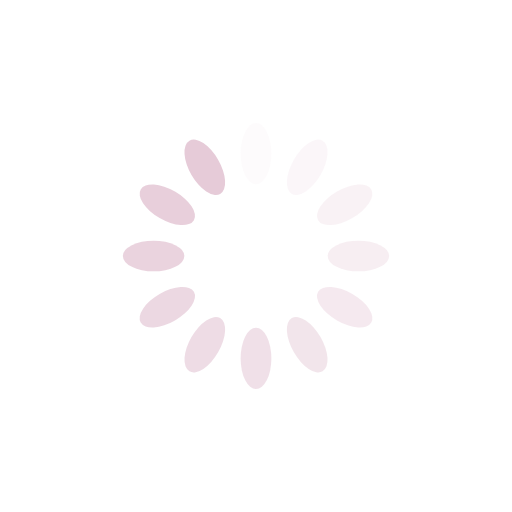
t = 0.00 s
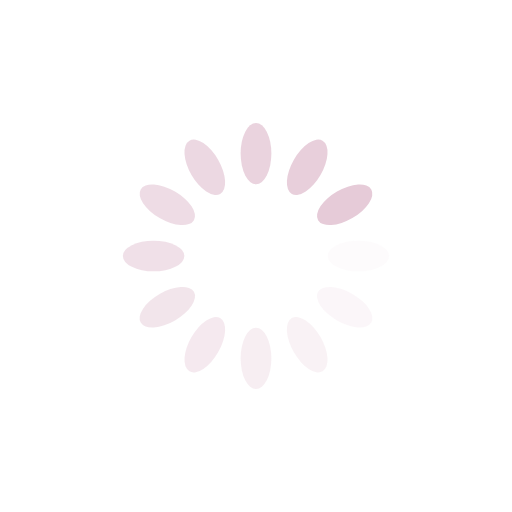
t = 0.25 s
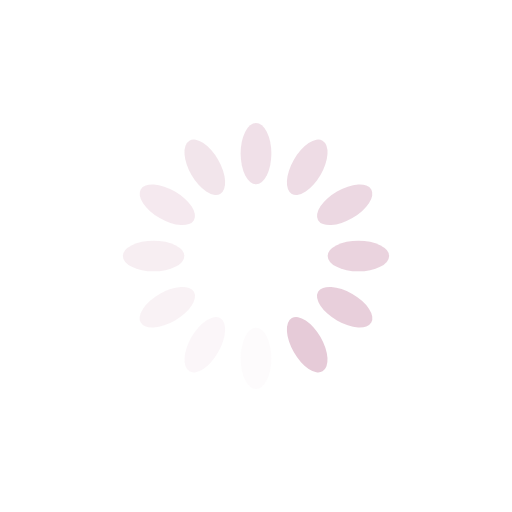
t = 0.50 s
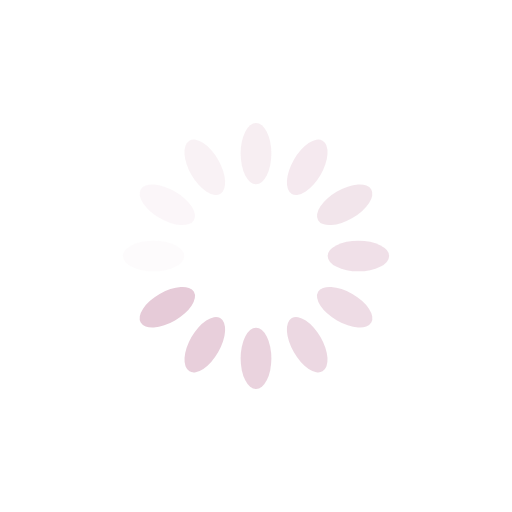
t = 0.75 s

The animated SVG that drew these frames (rendered in a browser with its animation timeline set to each time). Animation: 12 SMIL elements (animate=12); one cycle of 1.00 s, repeats indefinitely.

<?xml version="1.0" encoding="utf-8"?>
<svg xmlns="http://www.w3.org/2000/svg" xmlns:xlink="http://www.w3.org/1999/xlink" style="margin: auto; background: none; display: block; shape-rendering: auto;" width="200px" height="200px" viewBox="0 0 100 100" preserveAspectRatio="xMidYMid">
<g transform="rotate(0 50 50)">
  <rect x="47" y="24" rx="3" ry="6" width="6" height="12" fill="#e6cbd8">
    <animate attributeName="opacity" values="1;0" keyTimes="0;1" dur="1s" begin="-0.9166666666666666s" repeatCount="indefinite"></animate>
  </rect>
</g><g transform="rotate(30 50 50)">
  <rect x="47" y="24" rx="3" ry="6" width="6" height="12" fill="#e6cbd8">
    <animate attributeName="opacity" values="1;0" keyTimes="0;1" dur="1s" begin="-0.8333333333333334s" repeatCount="indefinite"></animate>
  </rect>
</g><g transform="rotate(60 50 50)">
  <rect x="47" y="24" rx="3" ry="6" width="6" height="12" fill="#e6cbd8">
    <animate attributeName="opacity" values="1;0" keyTimes="0;1" dur="1s" begin="-0.75s" repeatCount="indefinite"></animate>
  </rect>
</g><g transform="rotate(90 50 50)">
  <rect x="47" y="24" rx="3" ry="6" width="6" height="12" fill="#e6cbd8">
    <animate attributeName="opacity" values="1;0" keyTimes="0;1" dur="1s" begin="-0.6666666666666666s" repeatCount="indefinite"></animate>
  </rect>
</g><g transform="rotate(120 50 50)">
  <rect x="47" y="24" rx="3" ry="6" width="6" height="12" fill="#e6cbd8">
    <animate attributeName="opacity" values="1;0" keyTimes="0;1" dur="1s" begin="-0.5833333333333334s" repeatCount="indefinite"></animate>
  </rect>
</g><g transform="rotate(150 50 50)">
  <rect x="47" y="24" rx="3" ry="6" width="6" height="12" fill="#e6cbd8">
    <animate attributeName="opacity" values="1;0" keyTimes="0;1" dur="1s" begin="-0.5s" repeatCount="indefinite"></animate>
  </rect>
</g><g transform="rotate(180 50 50)">
  <rect x="47" y="24" rx="3" ry="6" width="6" height="12" fill="#e6cbd8">
    <animate attributeName="opacity" values="1;0" keyTimes="0;1" dur="1s" begin="-0.4166666666666667s" repeatCount="indefinite"></animate>
  </rect>
</g><g transform="rotate(210 50 50)">
  <rect x="47" y="24" rx="3" ry="6" width="6" height="12" fill="#e6cbd8">
    <animate attributeName="opacity" values="1;0" keyTimes="0;1" dur="1s" begin="-0.3333333333333333s" repeatCount="indefinite"></animate>
  </rect>
</g><g transform="rotate(240 50 50)">
  <rect x="47" y="24" rx="3" ry="6" width="6" height="12" fill="#e6cbd8">
    <animate attributeName="opacity" values="1;0" keyTimes="0;1" dur="1s" begin="-0.25s" repeatCount="indefinite"></animate>
  </rect>
</g><g transform="rotate(270 50 50)">
  <rect x="47" y="24" rx="3" ry="6" width="6" height="12" fill="#e6cbd8">
    <animate attributeName="opacity" values="1;0" keyTimes="0;1" dur="1s" begin="-0.16666666666666666s" repeatCount="indefinite"></animate>
  </rect>
</g><g transform="rotate(300 50 50)">
  <rect x="47" y="24" rx="3" ry="6" width="6" height="12" fill="#e6cbd8">
    <animate attributeName="opacity" values="1;0" keyTimes="0;1" dur="1s" begin="-0.08333333333333333s" repeatCount="indefinite"></animate>
  </rect>
</g><g transform="rotate(330 50 50)">
  <rect x="47" y="24" rx="3" ry="6" width="6" height="12" fill="#e6cbd8">
    <animate attributeName="opacity" values="1;0" keyTimes="0;1" dur="1s" begin="0s" repeatCount="indefinite"></animate>
  </rect>
</g>
<!-- [ldio] generated by https://loading.io/ --></svg>
